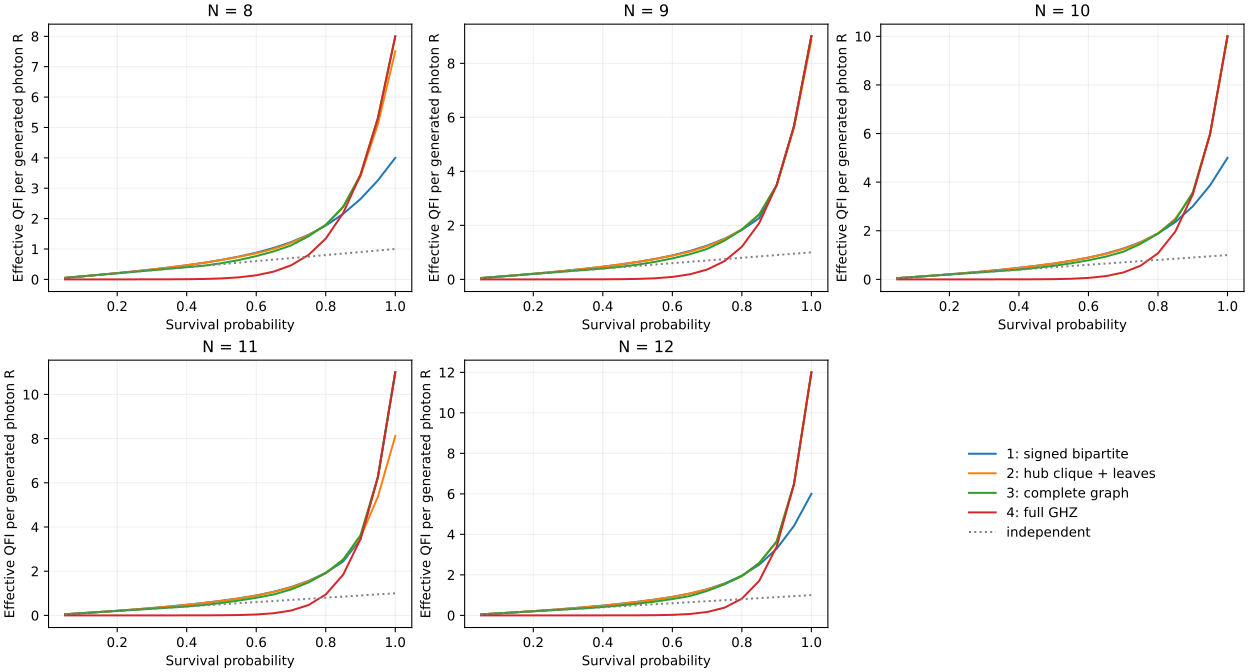

Source data for this figure (header and first rows):
n, eta, family1_R, family2_R, family3_R, GHZ_R, best_family, best_R
8, 0.05, 0.05012, 0.05012, 0.05, 3.1250000000000016e-10, 1, 0.05012
8, 0.1, 0.101, 0.101, 0.1, 8.000000000000004e-08, 1, 0.101
8, 0.15, 0.1532, 0.1532, 0.15, 2.0503124999999993e-06, 1, 0.1532
8, 0.2, 0.2076, 0.2076, 0.2, 2.048000000000001e-05, 2, 0.2076
8, 0.25, 0.2648, 0.2651, 0.25, 0.0001221, 2, 0.2651
8, 0.3, 0.3253, 0.3267, 0.3, 0.0005249, 2, 0.3267
8, 0.35, 0.3911, 0.3936, 0.35, 0.001802, 2, 0.3936
8, 0.4, 0.4644, 0.467, 0.4, 0.005243, 2, 0.467
8, 0.45, 0.5466, 0.5484, 0.452, 0.01345, 2, 0.5484
8, 0.5, 0.6405, 0.6396, 0.5331, 0.03125, 1, 0.6405
8, 0.55, 0.7495, 0.7425, 0.6362, 0.06699, 1, 0.7495
8, 0.6, 0.8785, 0.8583, 0.7656, 0.1344, 1, 0.8785
8, 0.65, 1.034, 1.003, 0.9192, 0.2549, 1, 1.034
8, 0.7, 1.226, 1.203, 1.117, 0.4612, 1, 1.226
8, 0.75, 1.466, 1.448, 1.417, 0.8009, 1, 1.466
8, 0.8, 1.769, 1.784, 1.796, 1.342, 3, 1.796
8, 0.85, 2.155, 2.38, 2.388, 2.18, 3, 2.388
8, 0.9, 2.645, 3.394, 3.444, 3.444, 4, 3.444
8, 0.95, 3.258, 5.103, 5.307, 5.307, 4, 5.307
8, 1.0, 4, 7.508, 8.0, 8.0, 4, 8.0
9, 0.05, 0.05014, 0.05013, 0.05, 1.757812500000001e-11, 1, 0.05014
9, 0.1, 0.1011, 0.101, 0.1, 9.000000000000004e-09, 1, 0.1011
9, 0.15, 0.1536, 0.1534, 0.15, 3.459902343749999e-07, 1, 0.1536
9, 0.2, 0.2085, 0.208, 0.2, 4.608000000000002e-06, 1, 0.2085
9, 0.25, 0.2665, 0.2653, 0.25, 3.4332275390625e-05, 1, 0.2665
9, 0.3, 0.3286, 0.3283, 0.3, 0.0001771, 1, 0.3286
9, 0.35, 0.3957, 0.3966, 0.35, 0.0007093, 2, 0.3966
9, 0.4, 0.4688, 0.4717, 0.4, 0.002359, 2, 0.4717
9, 0.45, 0.5496, 0.5544, 0.464, 0.00681, 2, 0.5544
9, 0.5, 0.645, 0.6468, 0.5465, 0.01758, 2, 0.6468
9, 0.55, 0.7561, 0.752, 0.6486, 0.04145, 1, 0.7561
9, 0.6, 0.8884, 0.8789, 0.7769, 0.0907, 1, 0.8884
9, 0.65, 1.049, 1.023, 0.93, 0.1864, 1, 1.049
9, 0.7, 1.25, 1.228, 1.127, 0.3632, 1, 1.25
9, 0.75, 1.504, 1.483, 1.436, 0.6758, 1, 1.504
9, 0.8, 1.834, 1.857, 1.839, 1.208, 2, 1.857
9, 0.85, 2.267, 2.413, 2.399, 2.085, 2, 2.413
9, 0.9, 3.487, 3.478, 3.487, 3.487, 4, 3.487
9, 0.95, 5.672, 5.62, 5.672, 5.672, 4, 5.672
9, 1.0, 9.0, 8.856, 9, 9.0, 4, 9.0
10, 0.05, 0.0501, 0.05015, 0.05, 9.765625000000005e-13, 2, 0.05015
10, 0.1, 0.1012, 0.1011, 0.1, 1.0000000000000005e-09, 1, 0.1012
10, 0.15, 0.1539, 0.1537, 0.15, 5.766503906249998e-08, 1, 0.1539
10, 0.2, 0.2092, 0.2087, 0.2, 1.0240000000000005e-06, 1, 0.2092
10, 0.25, 0.2679, 0.2668, 0.25, 9.5367431640625e-06, 1, 0.2679
10, 0.3, 0.3311, 0.3286, 0.3, 5.9048999999999976e-05, 1, 0.3311
10, 0.35, 0.3997, 0.3968, 0.35, 0.0002759, 1, 0.3997
10, 0.4, 0.475, 0.4747, 0.4, 0.001049, 1, 0.475
10, 0.45, 0.5581, 0.5595, 0.4739, 0.003405, 2, 0.5595
10, 0.5, 0.6504, 0.6519, 0.558, 0.009766, 2, 0.6519
10, 0.55, 0.7609, 0.766, 0.6604, 0.02533, 2, 0.766
10, 0.6, 0.8955, 0.8973, 0.7869, 0.06047, 2, 0.8973
10, 0.65, 1.06, 1.047, 0.9378, 0.1346, 1, 1.06
10, 0.7, 1.267, 1.248, 1.137, 0.2825, 1, 1.267
10, 0.75, 1.534, 1.516, 1.461, 0.5631, 1, 1.534
10, 0.8, 1.886, 1.892, 1.882, 1.074, 2, 1.892
10, 0.85, 2.36, 2.498, 2.442, 1.969, 2, 2.498
10, 0.9, 3.004, 3.513, 3.576, 3.487, 3, 3.576
10, 0.95, 3.872, 5.987, 5.987, 5.987, 4, 5.987
10, 1.0, 5, 10, 10.0, 10.0, 4, 10.0
... 40 more rows
